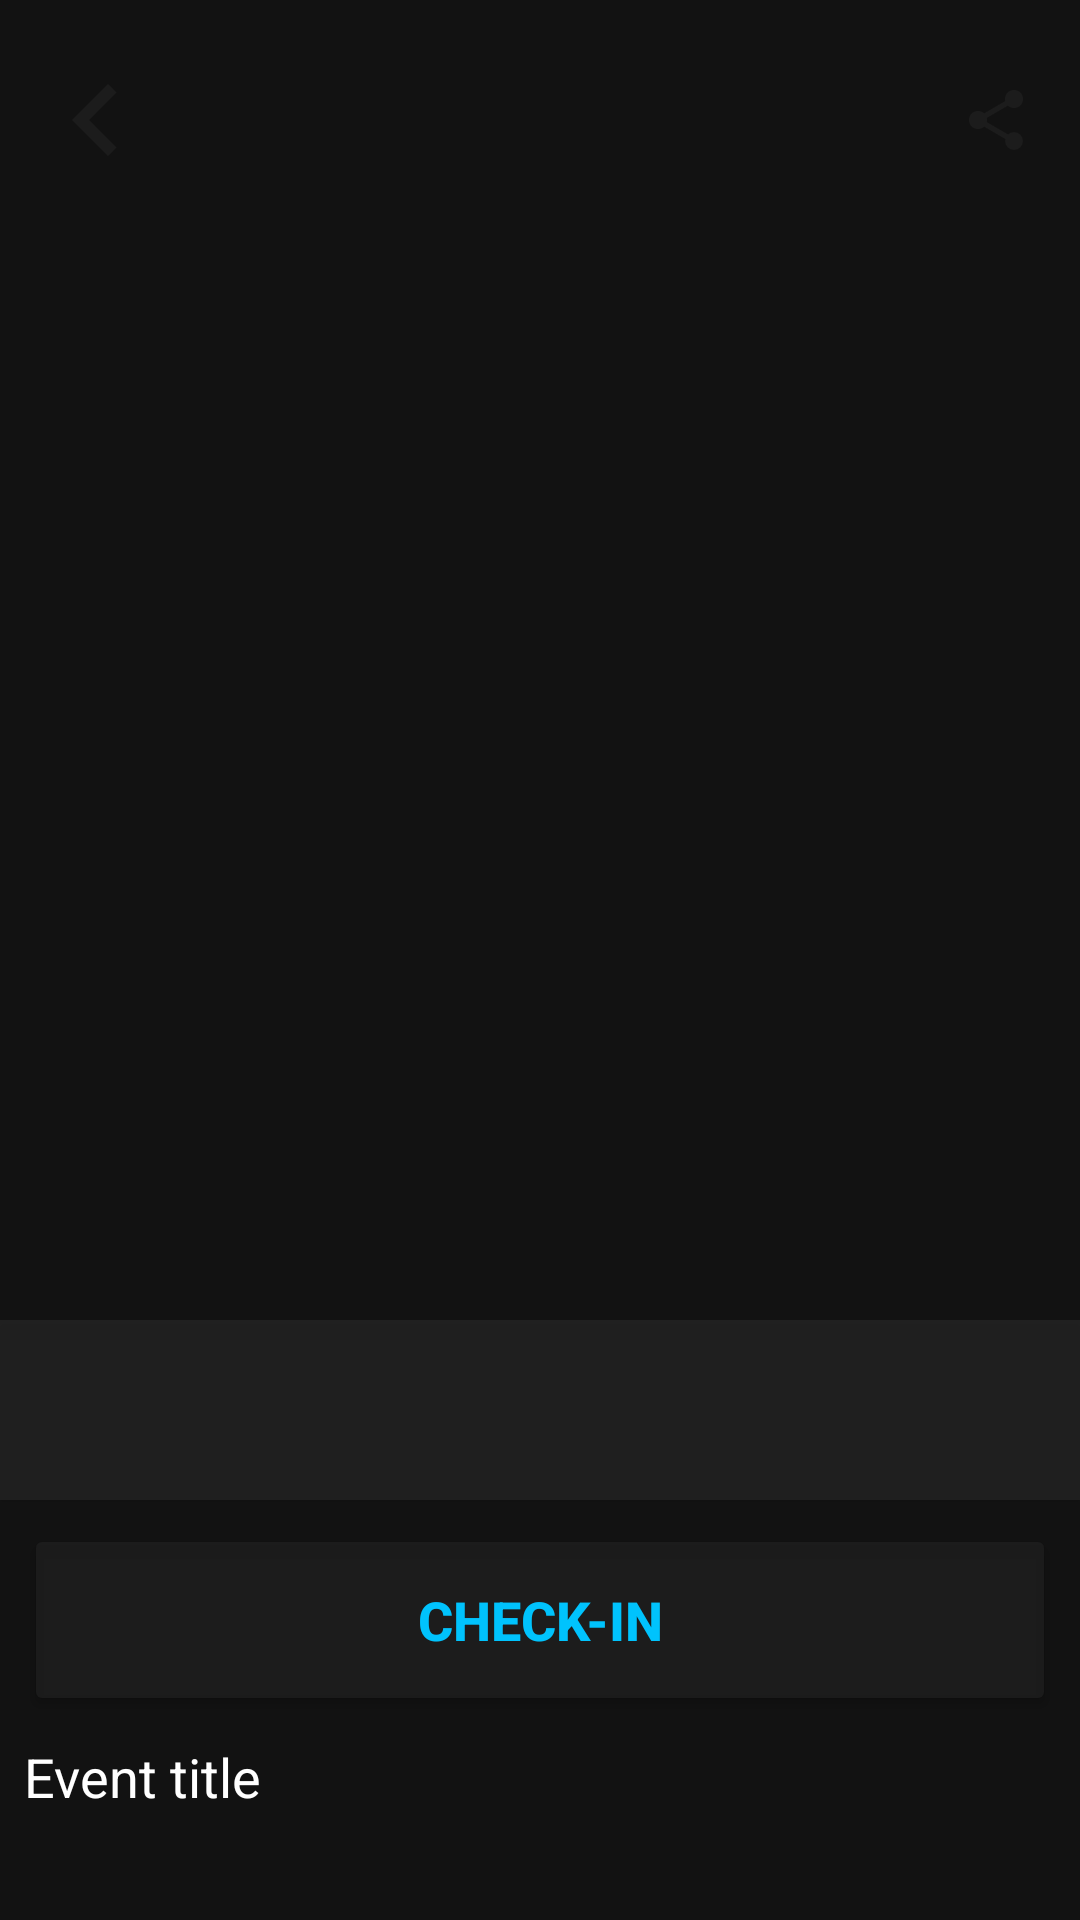

Reconstruct the res/layout file that produces this screen, plus the resources it refers to.
<!-- AndroidManifest.xml: application theme Theme.MyEvents.NoActionBar -->
<!-- res/layout/fragment_details.xml -->
<?xml version="1.0" encoding="utf-8"?>
<androidx.core.widget.NestedScrollView  xmlns:android="http://schemas.android.com/apk/res/android"
    xmlns:app="http://schemas.android.com/apk/res-auto"
    xmlns:tools="http://schemas.android.com/tools"
    android:layout_width="match_parent"
    android:layout_height="match_parent"
    android:background="@color/black_80">

    <androidx.constraintlayout.widget.ConstraintLayout
        android:layout_width="match_parent"
        android:layout_height="match_parent">

        <ImageView
            android:id="@+id/imgBackButton"
            android:layout_width="wrap_content"
            android:layout_height="wrap_content"
            android:layout_marginStart="@dimen/default_size_8_dp"
            android:layout_marginTop="@dimen/default_size_16_dp"
            android:elevation="@dimen/default_size_1_dp"
            android:contentDescription="@string/back_button_description"
            app:layout_constraintStart_toStartOf="parent"
            app:layout_constraintTop_toTopOf="parent"
            app:srcCompat="@drawable/ic_arrow_left"/>

        <ImageView
            android:id="@+id/imageShareButton"
            android:layout_width="wrap_content"
            android:layout_height="wrap_content"
            android:layout_marginEnd="@dimen/default_size_16_dp"
            android:elevation="@dimen/default_size_1_dp"
            android:contentDescription="@string/share_button_description"
            app:layout_constraintBottom_toBottomOf="@+id/imgBackButton"
            app:layout_constraintEnd_toEndOf="parent"
            app:layout_constraintTop_toTopOf="@+id/imgBackButton"
            app:srcCompat="@drawable/ic_share" />

        <ImageView
            android:id="@+id/event_details_image"
            android:layout_width="@dimen/default_size_0_dp"
            android:layout_height="@dimen/default_size_500_dp"
            android:scaleType="centerCrop"
            app:layout_constraintEnd_toEndOf="parent"
            app:layout_constraintStart_toStartOf="parent"
            app:layout_constraintTop_toTopOf="parent"
            tools:srcCompat="@tools:sample/avatars"
            android:importantForAccessibility="no"/>

        <View
            android:id="@+id/view"
            android:layout_width="match_parent"
            android:layout_height="@dimen/default_size_60_dp"
            android:background="@color/fragment_view_transparency"
            android:elevation="@dimen/default_size_1_dp"
            app:layout_constraintBottom_toBottomOf="@+id/event_details_image"
            app:layout_constraintEnd_toEndOf="parent"
            app:layout_constraintStart_toStartOf="parent"
            android:importantForAccessibility="no"/>

        <TextView
            android:id="@+id/event_details_title"
            android:layout_width="@dimen/default_size_0_dp"
            android:layout_height="wrap_content"
            android:layout_margin="@dimen/default_size_8_dp"
            android:elevation="@dimen/default_size_1_dp"
            android:textColor="@color/white"
            android:textSize="@dimen/default_text_24_sp"
            android:ellipsize="end"
            android:maxLines="2"
            android:textStyle="bold|italic"
            app:layout_constraintBottom_toBottomOf="@+id/event_details_image"
            app:layout_constraintEnd_toEndOf="parent"
            app:layout_constraintStart_toStartOf="parent"
            app:layout_constraintTop_toTopOf="@+id/view"
            tools:text="Event Title" />

        <Button
            android:id="@+id/btnCheckIn"
            android:layout_width="match_parent"
            android:layout_height="@dimen/default_size_64_dp"
            android:layout_margin="@dimen/default_size_8_dp"
            android:backgroundTint="@color/black_75"
            android:text="@string/details_fragment_check_in"
            android:textColor="@color/blue_00C3FD"
            android:textSize="@dimen/default_text_18_sp"
            android:textStyle="bold"
            android:visibility="visible"
            app:icon="@drawable/ic_check"
            app:layout_constraintEnd_toEndOf="parent"
            app:layout_constraintHorizontal_bias="1.0"
            app:layout_constraintStart_toStartOf="parent"
            app:layout_constraintTop_toBottomOf="@+id/event_details_image"
            android:contentDescription="@string/check_in_description"/>

        <TextView
            android:id="@+id/event_details_description"
            android:layout_width="@dimen/default_size_0_dp"
            android:layout_height="wrap_content"
            android:layout_margin="@dimen/default_size_8_dp"
            android:text="@string/details_fragment"
            android:textColor="@color/white"
            android:textSize="@dimen/default_text_18_sp"
            app:layout_constraintBottom_toBottomOf="parent"
            app:layout_constraintEnd_toEndOf="parent"
            app:layout_constraintHorizontal_bias="1.0"
            app:layout_constraintStart_toStartOf="parent"
            app:layout_constraintTop_toBottomOf="@+id/btnCheckIn" />

    </androidx.constraintlayout.widget.ConstraintLayout>

</androidx.core.widget.NestedScrollView>
<!-- resources referenced by this layout -->
<resources>
  <color name="black_75">#CC1E1E1E</color>
  <color name="black_80">#121212</color>
  <color name="blue_00C3FD">#00C3FD</color>
  <color name="fragment_view_transparency">#40494949</color>
  <color name="white">#FFFFFFFF</color>
  <dimen name="default_size_0_dp">0dp</dimen>
  <dimen name="default_size_16_dp">16dp</dimen>
  <dimen name="default_size_1_dp">1dp</dimen>
  <dimen name="default_size_500_dp">500dp</dimen>
  <dimen name="default_size_60_dp">60dp</dimen>
  <dimen name="default_size_64_dp">64dp</dimen>
  <dimen name="default_size_8_dp">8dp</dimen>
  <dimen name="default_text_18_sp">18sp</dimen>
  <dimen name="default_text_24_sp">24sp</dimen>
  <!-- drawable ic_arrow_left (drawable) -->
  <vector android:height="48dp" android:tint="@color/black_75"
      android:viewportHeight="24" android:viewportWidth="24"
      android:width="48dp" xmlns:android="http://schemas.android.com/apk/res/android">
      <path android:fillColor="@android:color/white" android:pathData="M15.41,16.59L10.83,12l4.58,-4.59L14,6l-6,6 6,6 1.41,-1.41z"/>
  </vector>
  <!-- drawable ic_share (drawable) -->
  <vector android:height="24dp" android:tint="@color/black_75"
      android:viewportHeight="24" android:viewportWidth="24"
      android:width="24dp" xmlns:android="http://schemas.android.com/apk/res/android">
      <path android:fillColor="@android:color/white" android:pathData="M18,16.08c-0.76,0 -1.44,0.3 -1.96,0.77L8.91,12.7c0.05,-0.23 0.09,-0.46 0.09,-0.7s-0.04,-0.47 -0.09,-0.7l7.05,-4.11c0.54,0.5 1.25,0.81 2.04,0.81 1.66,0 3,-1.34 3,-3s-1.34,-3 -3,-3 -3,1.34 -3,3c0,0.24 0.04,0.47 0.09,0.7L8.04,9.81C7.5,9.31 6.79,9 6,9c-1.66,0 -3,1.34 -3,3s1.34,3 3,3c0.79,0 1.5,-0.31 2.04,-0.81l7.12,4.16c-0.05,0.21 -0.08,0.43 -0.08,0.65 0,1.61 1.31,2.92 2.92,2.92 1.61,0 2.92,-1.31 2.92,-2.92s-1.31,-2.92 -2.92,-2.92z"/>
  </vector>
  <string name="back_button_description">voltar botão</string>
  <string name="check_in_description">check-in botão</string>
  <string name="details_fragment">Event title</string>
  <string name="details_fragment_check_in">Check-in</string>
  <string name="share_button_description">compartilhar botão</string>
  <style name="Theme.MyEvents.NoActionBar">
          <item name="windowActionBar">false</item>
          <item name="windowNoTitle">true</item>
      </style>
</resources>
